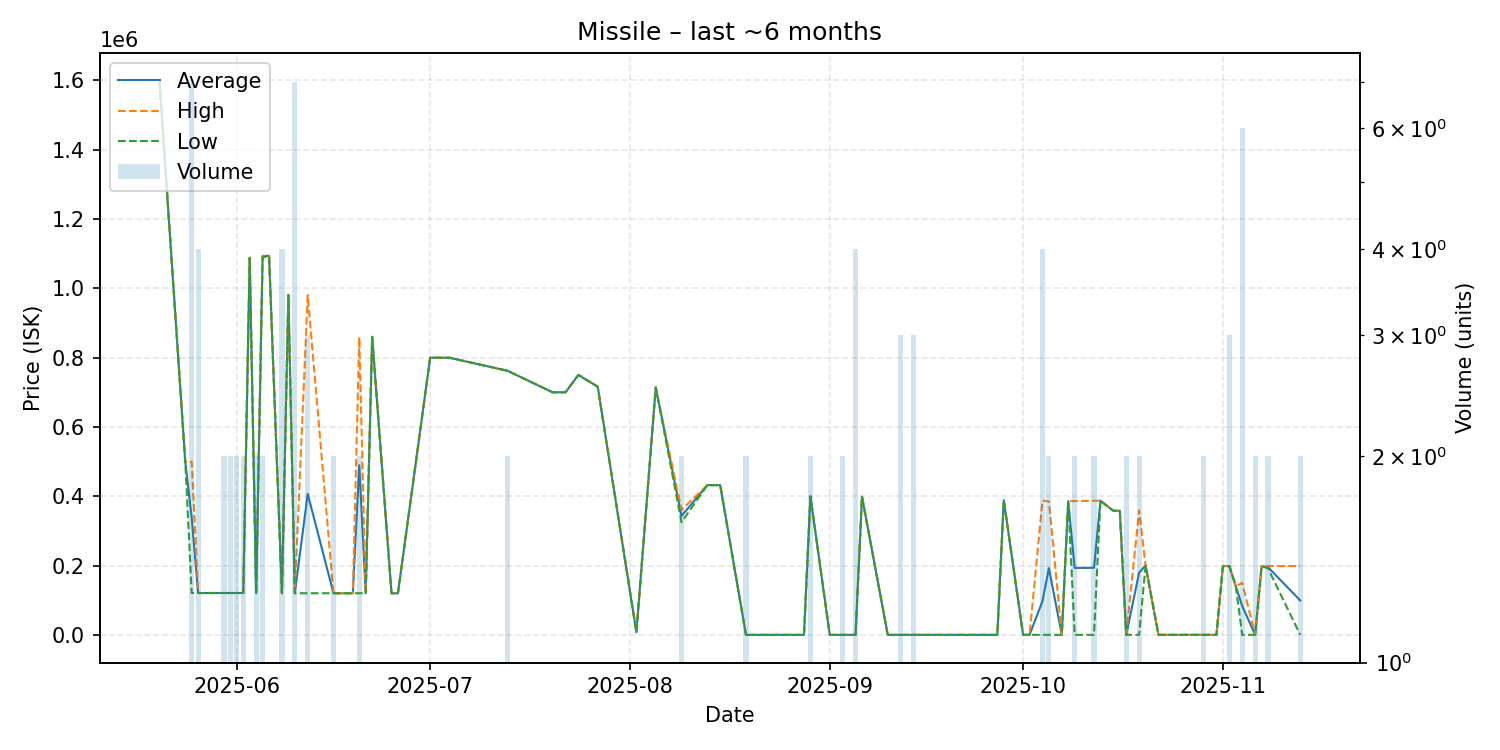

The file beside this chart, header and first rows:
date, average, highest, lowest, order_count, volume
2025-05-20, 1599000, 1599000, 1599000, 1, 1
2025-05-24, 500000, 500000, 500000, 1, 1
2025-05-25, 337486, 500000, 120800, 3, 7
2025-05-26, 120800, 120800, 120800, 1, 4
2025-05-29, 120800, 120800, 120800, 1, 1
2025-05-30, 120800, 120800, 120800, 2, 2
2025-05-31, 120800, 120800, 120800, 1, 2
2025-06-01, 120800, 120800, 120800, 2, 2
2025-06-02, 120800, 120800, 120800, 1, 2
2025-06-03, 1088000, 1088000, 1088000, 1, 1
2025-06-04, 120450, 120800, 120100, 2, 2
2025-06-05, 1091500, 1094000, 1089000, 2, 2
2025-06-06, 1094000, 1094000, 1094000, 1, 1
2025-06-08, 120100, 120100, 120100, 1, 4
2025-06-09, 980600, 980600, 980600, 1, 1
2025-06-10, 120100, 120100, 120100, 3, 7
2025-06-12, 406833, 980300, 120100, 3, 3
2025-06-16, 120100, 120100, 120100, 1, 2
2025-06-19, 120100, 120100, 120100, 1, 1
2025-06-20, 489550, 859000, 120100, 2, 2
2025-06-21, 120100, 120100, 120100, 1, 1
2025-06-22, 859900, 859900, 859900, 1, 1
2025-06-25, 120100, 120100, 120100, 1, 1
2025-06-26, 120100, 120100, 120100, 1, 1
2025-07-01, 799700, 799700, 799700, 1, 1
2025-07-04, 799600, 799600, 799600, 1, 1
2025-07-13, 762100, 762100, 762100, 2, 2
2025-07-20, 699900, 699900, 699900, 1, 1
2025-07-22, 700000, 700000, 700000, 1, 1
2025-07-24, 750000, 750000, 750000, 1, 1
2025-07-27, 716000, 716000, 716000, 1, 1
2025-08-02, 7500, 7500, 7500, 1, 1
2025-08-05, 714000, 714000, 714000, 1, 1
2025-08-09, 342900, 360800, 325000, 2, 2
2025-08-13, 432000, 432000, 432000, 1, 1
2025-08-15, 432100, 432100, 432100, 1, 1
2025-08-19, 1.0, 1.0, 1.0, 1, 2
2025-08-23, 1.0, 1.0, 1.0, 1, 1
2025-08-25, 1.0, 1.0, 1.0, 1, 1
2025-08-28, 1.0, 1.0, 1.0, 1, 1
2025-08-29, 399600, 399600, 399600, 2, 2
2025-09-01, 1.0, 1.0, 1.0, 1, 1
2025-09-03, 1.0, 1.0, 1.0, 2, 2
2025-09-04, 1.0, 1.0, 1.0, 1, 1
2025-09-05, 1.0, 1.0, 1.0, 1, 4
2025-09-06, 399100, 399100, 399100, 1, 1
2025-09-10, 1.0, 1.0, 1.0, 1, 1
2025-09-12, 1.0, 1.0, 1.0, 2, 3
2025-09-14, 1.0, 1.0, 1.0, 2, 3
2025-09-20, 1.0, 1.0, 1.0, 1, 1
2025-09-21, 1.0, 1.0, 1.0, 1, 1
2025-09-27, 1.0, 1.0, 1.0, 1, 1
2025-09-28, 388700, 388700, 388700, 1, 1
2025-10-01, 100.0, 100.0, 100.0, 1, 1
2025-10-02, 100.0, 100.0, 100.0, 1, 1
2025-10-04, 96925, 387400, 100.0, 2, 4
2025-10-05, 192550, 385000, 100.0, 2, 2
2025-10-07, 100.0, 100.0, 100.0, 1, 1
2025-10-08, 385900, 385900, 385900, 1, 1
2025-10-09, 193050, 386000, 100.0, 2, 2
... 21 more rows
